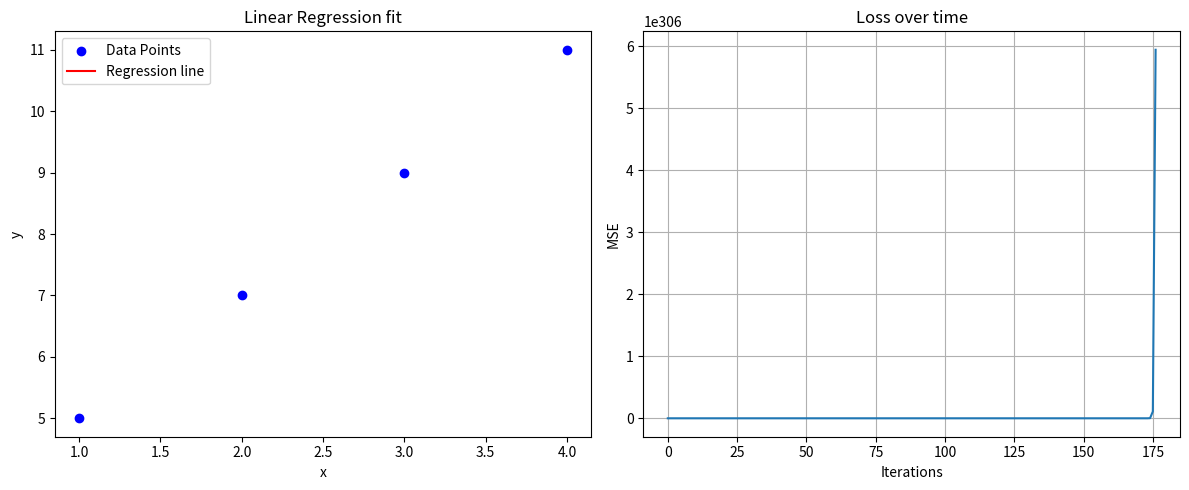

The script that saved this image:
import numpy as np
import matplotlib.pyplot as plt
class LinearRegression:
    def __init__(self, learning_rate = 0.5, n=1000):
        self.lr = learning_rate
        self.n = n
        self.weights = None
        self.bias = None
        self.losses = []
    def predict(self, X):
        return X @ self.weights + self.bias
    def fit (self, X, y):
        self.bias = 0
        n_samp, n_feat = X.shape
        self.weights = np.zeros(n_feat)
        for i in range(self.n):
            y_pred = self.predict(X)
            loss = np.mean((y_pred-y)**2)
            self.losses.append(loss)

            dw = (2/n_samp) * X.T @ (y_pred - y) #take partial derivatives of loss function
            db = (2/n_samp) * np.sum(y_pred - y) 

            self.weights -= self.lr * dw #negative so it converges.

            self.bias -= self.lr * db
        
    def find_R2(self, w, b):   # R2 = (SSM - SSF)/SSM; trying to implement p value soon for better accuracy
        y_fit = X @ self.weights + self.bias
        SSF = np.sum((y-y_fit)**2)
        SSM = np.sum((y-np.mean(y))**2)
        R2 = 1 - SSF/SSM
        return R2 * 100



if __name__ == "__main__":
    X = np.array([[1],[2],[3],[4]], dtype=float)
    y = 2 * X.flatten() + 3

    model = LinearRegression()
    model.fit(X,y)
    print("Learned weight:", model.weights)
    print("Learned bias:", model.bias)
    print("R square value", model.find_R2(model.weights, model.bias))
    print(model.losses[-1])
   

    X_line = np.linspace(X.min(), X.max(), 100).reshape(-1, 1)
    y_line = model.predict(X_line)
    
    fig, (ax1, ax2) = plt.subplots(1,2,figsize=(12,5))
    ax1.scatter(X,y,color='blue', label='Data Points')
    ax1.plot(X_line, y_line, color='red', label='Regression line')
    ax1.set_xlabel('x')
    ax1.set_ylabel('y')
    ax1.set_title("Linear Regression fit")
    ax1.legend()

    ax2.plot(model.losses)
    ax2.set_xlabel('Iterations')
    ax2.set_ylabel('MSE')
    ax2.set_title("Loss over time")
    plt.tight_layout()
    plt.grid(True)
    plt.savefig('0.5.png')
    plt.show()